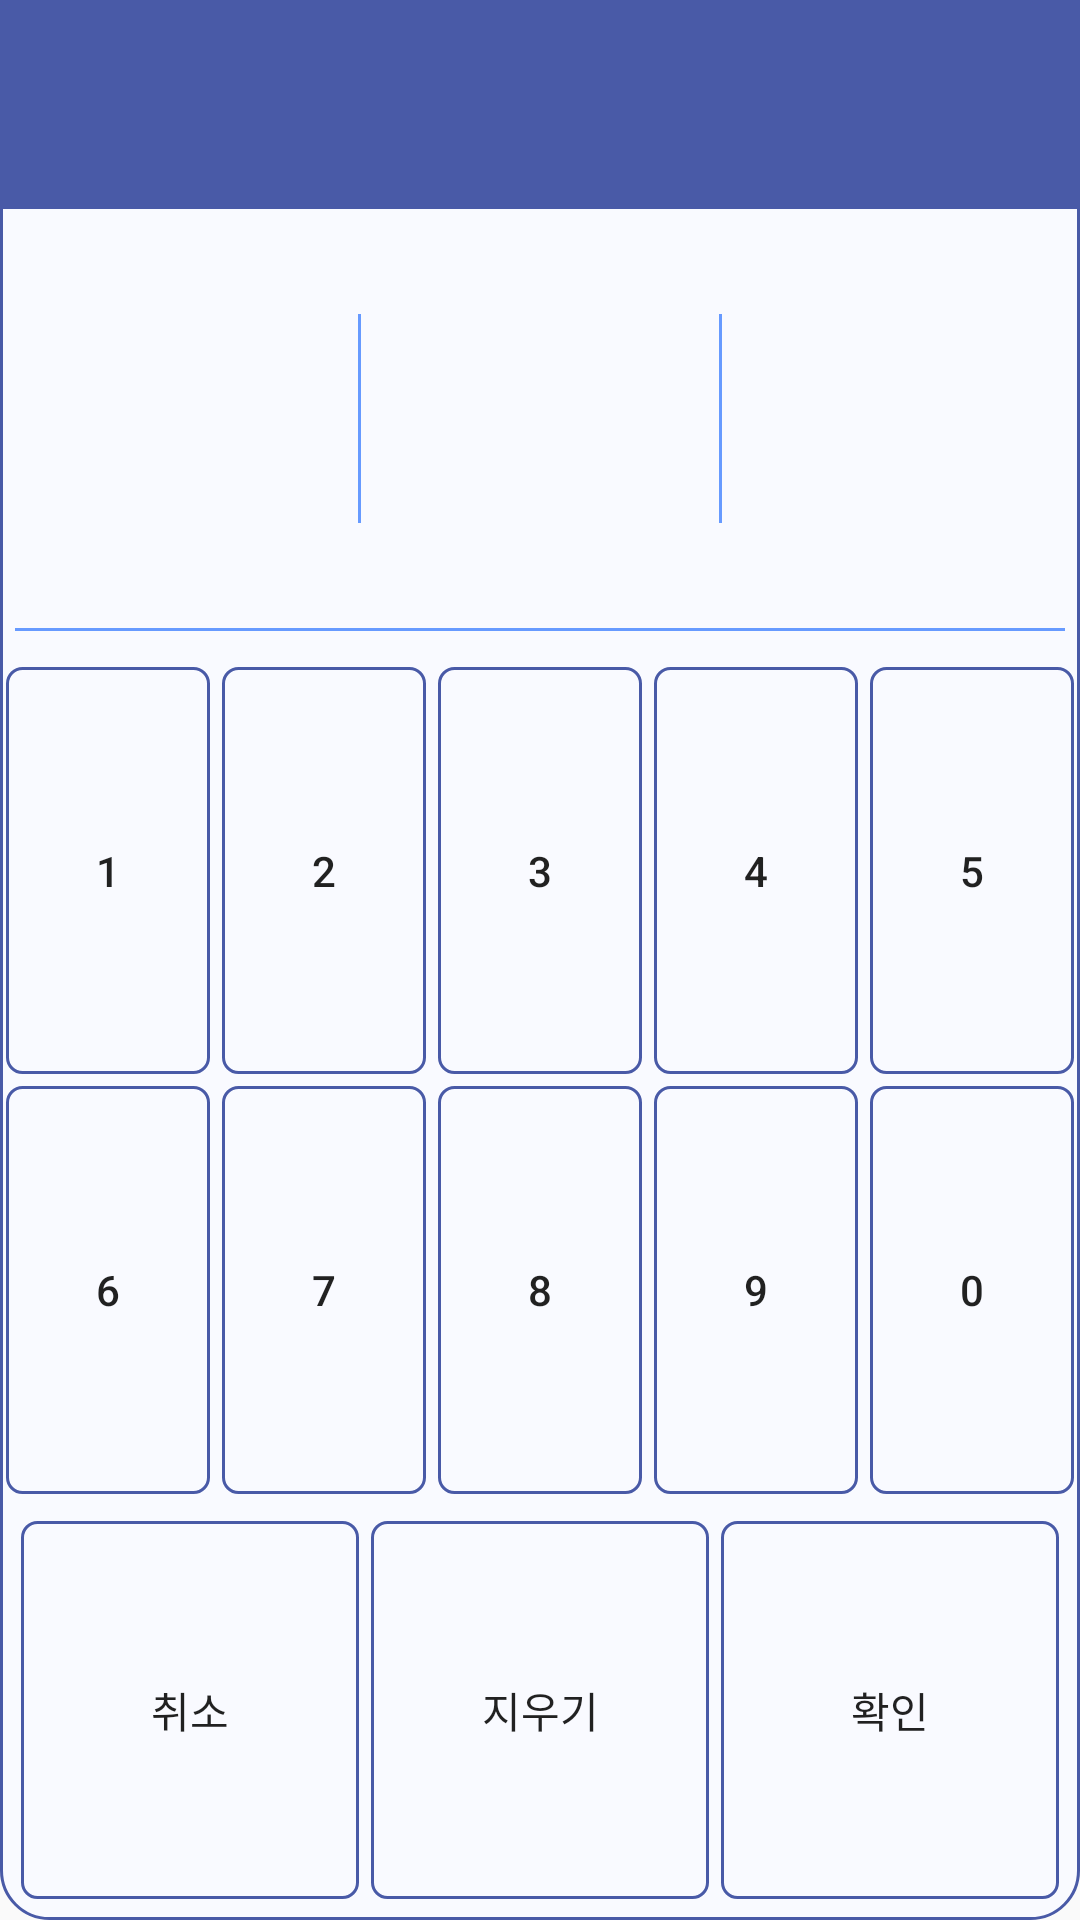

Here is an Android app screen rendered from its layout file. Give the layout XML and the strings, colors and styles it references.
<!-- AndroidManifest.xml: application theme Theme.Bluetooth -->
<!-- res/layout/rtu_fragment_status_dialog_lantern_id_change.xml -->
<?xml version="1.0" encoding="utf-8"?>
<LinearLayout xmlns:android="http://schemas.android.com/apk/res/android"
    android:layout_width="match_parent"
    android:layout_height="match_parent"
    android:orientation="vertical"
    android:background="@drawable/custom_ble_status_dialog_background">

    <TextView
        android:id="@+id/tv_rtu_status_lantern_dialog_name"
        android:layout_width="match_parent"
        android:layout_height="0dp"
        android:layout_weight="1"
        android:gravity="center"
        android:autoSizeTextType="uniform"
        android:textStyle="bold"
        android:textColor="@color/white"
        android:background="@color/MSL_Blue"/>

    <LinearLayout
        android:layout_width="match_parent"
        android:layout_height="0dp"
        android:layout_weight="2"
        android:orientation="horizontal"
        >

        <TextView
            android:id="@+id/tv_rtu_status_lantern_id_change_1"
            android:layout_width="0dp"
            android:layout_height="match_parent"
            android:layout_weight="1"
            android:gravity="center"
            android:autoSizeTextType="uniform"/>

        <View style="@style/rtu_view_horizontal_line_35"  />

        <TextView
            android:id="@+id/tv_rtu_status_lantern_id_change_2"
            android:layout_width="0dp"
            android:layout_height="match_parent"
            android:layout_weight="1"
            android:gravity="center"
            android:autoSizeTextType="uniform"/>

        <View style="@style/rtu_view_horizontal_line_35"  />

        <TextView
            android:id="@+id/tv_rtu_status_lantern_id_change_3"
            android:layout_width="0dp"
            android:layout_height="match_parent"
            android:layout_weight="1"
            android:gravity="center"
            android:autoSizeTextType="uniform"/>


    </LinearLayout>

    <View style="@style/rtu_view_vertical_line_5"  />

    <LinearLayout
        android:layout_width="match_parent"
        android:layout_height="0dp"
        android:layout_weight="4"
        android:orientation="vertical"
        android:layout_marginTop="10dp"
        >

        <LinearLayout
            android:layout_width="match_parent"
            android:layout_height="0dp"
            android:layout_weight="1"
            android:orientation="horizontal"
            >

            <Button
                android:id="@+id/btn_rtu_status_lantern_id_change_1"
                style="@style/rtu_btn_status_dialog"
                android:text="@string/_1"/>
            <Button
                android:id="@+id/btn_rtu_status_lantern_id_change_2"
                style="@style/rtu_btn_status_dialog"
                android:text="@string/_2"/>
            <Button
                android:id="@+id/btn_rtu_status_lantern_id_change_3"
                style="@style/rtu_btn_status_dialog"
                android:text="@string/_3"/>
            <Button
                android:id="@+id/btn_rtu_status_lantern_id_change_4"
                style="@style/rtu_btn_status_dialog"
                android:text="@string/_4"/>
            <Button
                android:id="@+id/btn_rtu_status_lantern_id_change_5"
                style="@style/rtu_btn_status_dialog"
                android:text="@string/_5"/>

        </LinearLayout>

        <LinearLayout
            android:layout_width="match_parent"
            android:layout_height="0dp"
            android:layout_weight="1"
            >

            <Button
                android:id="@+id/btn_rtu_status_lantern_id_change_6"
                style="@style/rtu_btn_status_dialog"
                android:text="@string/_6"/>
            <Button
                android:id="@+id/btn_rtu_status_lantern_id_change_7"
                style="@style/rtu_btn_status_dialog"
                android:text="@string/_7"/>
            <Button
                android:id="@+id/btn_rtu_status_lantern_id_change_8"
                style="@style/rtu_btn_status_dialog"
                android:text="@string/_8"/>
            <Button
                android:id="@+id/btn_rtu_status_lantern_id_change_9"
                style="@style/rtu_btn_status_dialog"
                android:text="@string/_9"/>
            <Button
                android:id="@+id/btn_rtu_status_lantern_id_change_0"
                style="@style/rtu_btn_status_dialog"
                android:text="@string/_0"/>

        </LinearLayout>

    </LinearLayout>

    <LinearLayout
        android:layout_width="match_parent"
        android:layout_height="0dp"
        android:layout_weight="2"
        android:orientation="horizontal"
        android:padding="5dp">

        <Button
            android:id="@+id/btn_rtu_status_lantern_id_change_cancel"
            style="@style/rtu_btn_status_dialog"
            android:text="@string/dialog_setting_cancel"/>

        <Button
            android:id="@+id/btn_rtu_status_lantern_id_change_clear"
            style="@style/rtu_btn_status_dialog"
            android:text="@string/dialog_clear"/>

        <Button
            android:id="@+id/btn_rtu_status_lantern_id_change_confirm"
            style="@style/rtu_btn_status_dialog"
            android:text="@string/dialog_setting_confirm"/>

    </LinearLayout>



</LinearLayout>
<!-- resources referenced by this layout -->
<resources>
  <color name="MSL_Blue">#495AA7</color>
  <color name="white">#FFFFFFFF</color>
  <!-- drawable custom_ble_status_dialog_background (drawable-v24) -->
  <?xml version="1.0" encoding="utf-8"?>
  <shape xmlns:android="http://schemas.android.com/apk/res/android">
      <solid android:color="@color/bleFunctionBack" />
      <corners android:radius="16dip" />
      <stroke android:width="1dp" android:color="@color/MSL_Blue"/>
  </shape>
  <string name="_0" translatable="false">0</string>
  <string name="_1" translatable="false">1</string>
  <string name="_2" translatable="false">2</string>
  <string name="_3" translatable="false">3</string>
  <string name="_4" translatable="false">4</string>
  <string name="_5" translatable="false">5</string>
  <string name="_6" translatable="false">6</string>
  <string name="_7" translatable="false">7</string>
  <string name="_8" translatable="false">8</string>
  <string name="_9" translatable="false">9</string>
  <string name="dialog_clear">지우기</string>
  <string name="dialog_setting_cancel">취소</string>
  <string name="dialog_setting_confirm">확인</string>
  <style name="rtu_btn_status_dialog">
          <item name="android:layout_width">0dp</item>
          <item name="android:layout_height">match_parent</item>
          <item name="android:layout_weight">1</item>
          <item name="android:layout_margin">2dp</item>
          <item name="android:background">@drawable/custom_rtu_status_change_btn</item>
      </style>
  <style name="rtu_view_horizontal_line_35">
          <item name="android:layout_height">match_parent</item>
          <item name="android:layout_width">1dp</item>
          <item name="android:layout_marginTop">35dp</item>
          <item name="android:layout_marginBottom">35dp</item>
          <item name="android:background">@color/rtu_view_line_color</item>
      </style>
  <style name="rtu_view_vertical_line_5">
          <item name="android:layout_height">1dp</item>
          <item name="android:layout_width">match_parent</item>
          <item name="android:layout_marginLeft">5dp</item>
          <item name="android:layout_marginRight">5dp</item>
          <item name="android:background">@color/rtu_view_line_color</item>
      </style>
  <style name="Theme.Bluetooth" parent="Theme.AppCompat.Light.NoActionBar">
          <item name="actionMenuTextColor">@color/ble_toolbarmain</item>
  
          
          <item name="colorPrimary">@color/purple_500</item>
          <item name="colorPrimaryVariant">@color/MSL_Blue</item>
          <item name="colorOnPrimary">@color/white</item>
          
          <item name="colorSecondary">#C5F1ED</item>
          <item name="colorSecondaryVariant">@color/teal_700</item>
          <item name="colorOnSecondary">@color/black</item>
          
          <item name="android:statusBarColor" tools:targetApi="l">?attr/colorPrimaryVariant</item>
          
      </style>
  <color name="bleFunctionBack">#F9FAFF</color>
  <!-- drawable custom_rtu_status_change_btn (drawable) -->
  <?xml version="1.0" encoding="utf-8"?>
  <shape xmlns:android="http://schemas.android.com/apk/res/android">
  
  
      <corners android:radius="5dp"/>
  
      <stroke
          android:width="1dp"
          android:color="#495AA7" />
  
  </shape>
  <color name="rtu_view_line_color">#679AFF</color>
  <color name="ble_toolbarmain">#051E4B</color>
  <color name="purple_500">#112EED</color>
  <color name="teal_700">#FF018786</color>
  <color name="black">#FF000000</color>
</resources>
